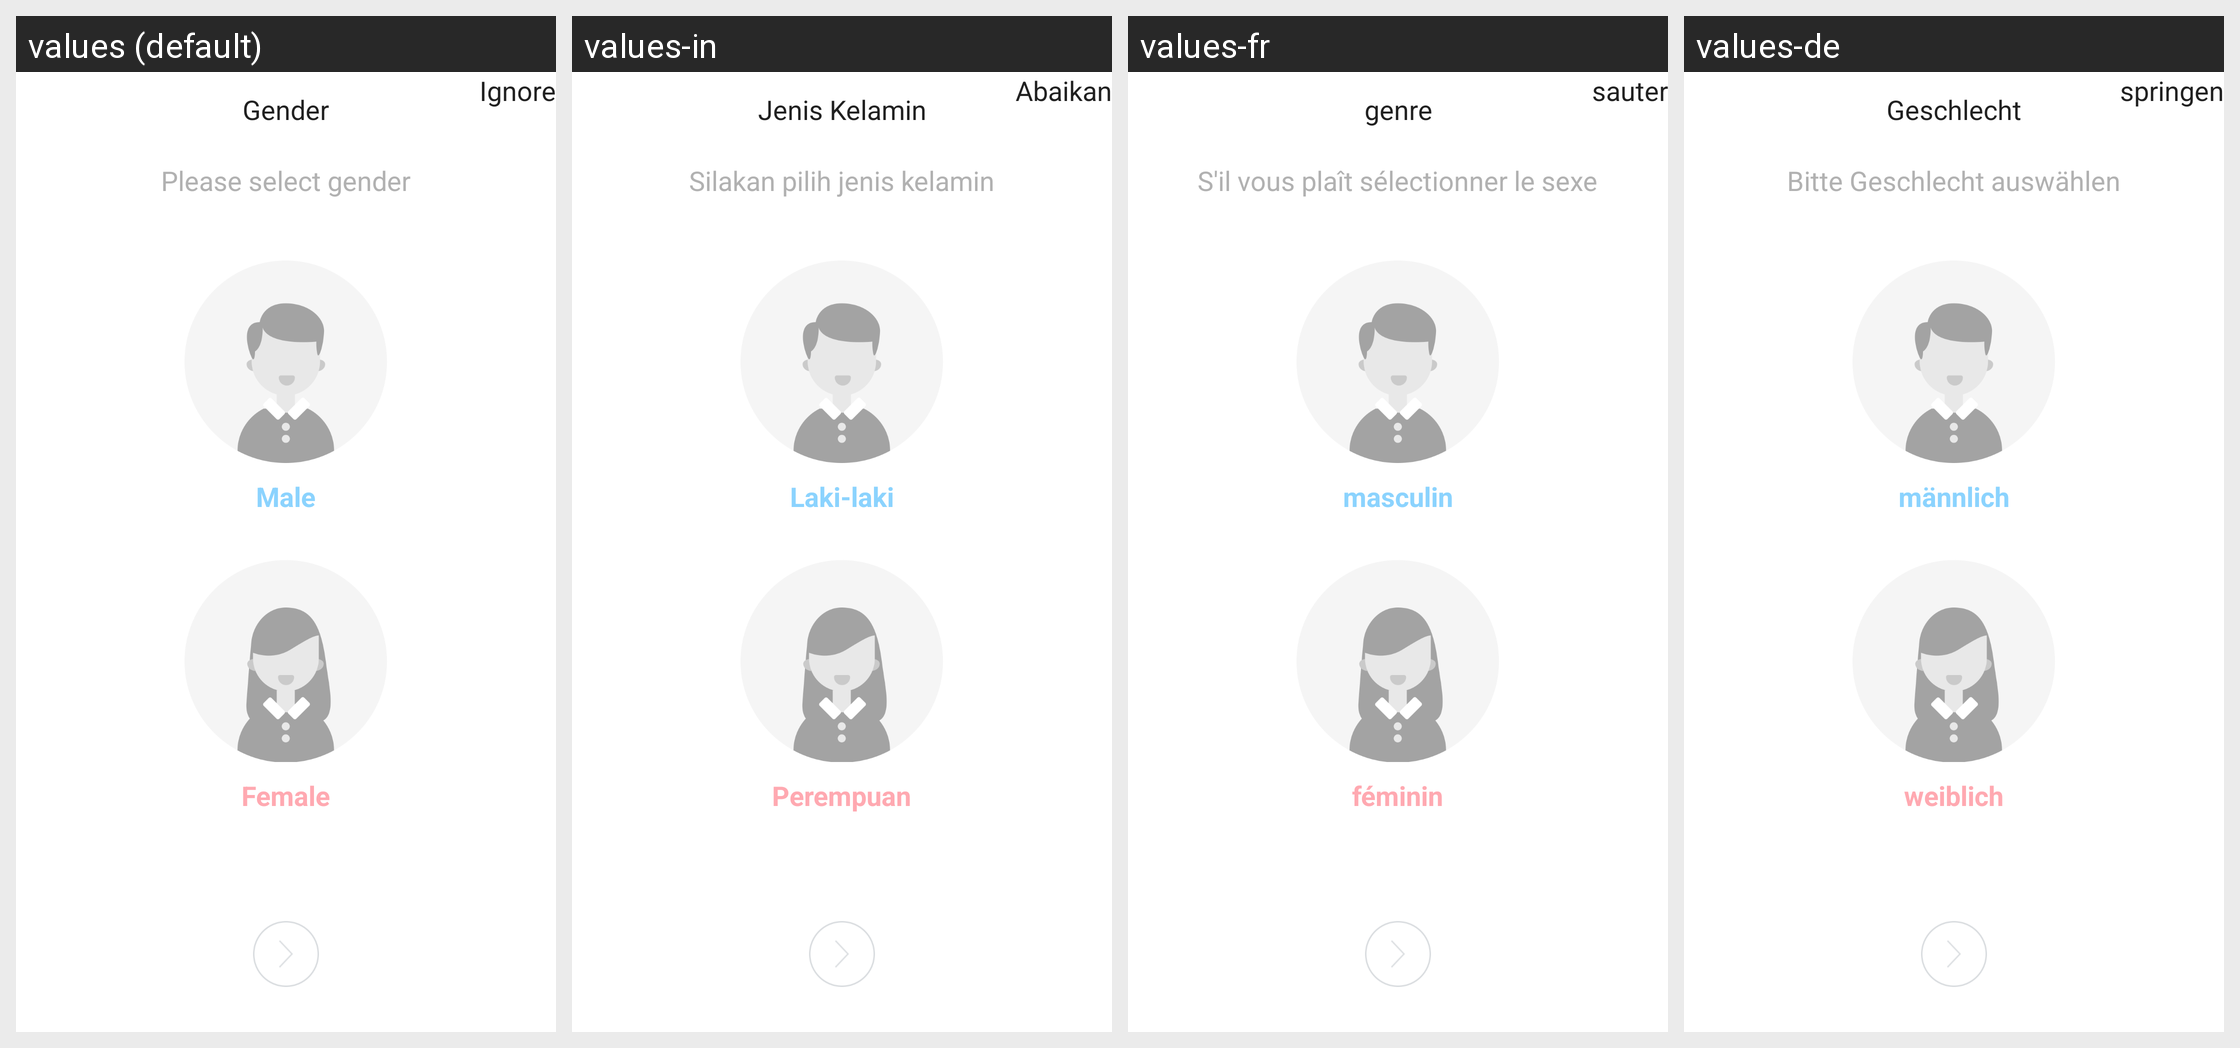

Translations of the strings shown on this Android screen, per locale in the grid:
Android screen res/layout/activity_guide_0.xml rendered under 4 locales, left to right: values (default), values-in, values-fr, values-de. Device: Nexus 5 (rendered at 1080×1920; each locale shown at half size, 540×960, under a caption strip naming it); theme AppTheme.
Other locales in the repository, not shown: values-af, values-am, values-ar, values-az, values-be, values-bg, values-bn, values-bs, values-ca, values-cs, values-da, values-el, values-en-rGB, values-es, values-es-rUS, values-et, values-eu, values-fa, values-fi, values-fr-rCA, values-gl, values-gu, values-hi, values-hi-rIN, values-hr, values-hu, values-hy, values-is, values-it, values-iw, values-ja, values-ka, values-kk, values-km, values-kn, values-ko, values-ky, values-lo, values-lt, values-lv, values-mk, values-ml, values-mn, values-mr, values-ms, values-my, values-nb, values-ne, values-nl, values-pa, values-pl, values-pt, values-pt-rPT, values-ro, values-ru, values-si, values-sk, values-sl, values-sq, values-sr, values-sv, values-sw, values-ta, values-te, values-th, values-tl, values-tr, values-uk, values-ur, values-uz, values-vi, values-zh-rCN, values-zh-rHK, values-zh-rMO, values-zh-rTW, values-zu.
Strings drawn on this screen, with the default value and each locale's value (text and hints the layout hard-codes, and strings that could not be matched under every locale, appear in the picture but are not listed):

jump
  values: Ignore
  values-in: Abaikan
  values-fr: sauter
  values-de: springen

personage_gender
  values: Gender
  values-in: Jenis Kelamin
  values-fr: genre
  values-de: Geschlecht

please_select_gender
  values: Please select gender
  values-in: Silakan pilih jenis kelamin
  values-fr: S'il vous plaît sélectionner le sexe
  values-de: Bitte Geschlecht auswählen

personage_gender_male
  values: Male
  values-in: Laki-laki
  values-fr: masculin
  values-de: männlich

personage_gender_female
  values: Female
  values-in: Perempuan
  values-fr: féminin
  values-de: weiblich
